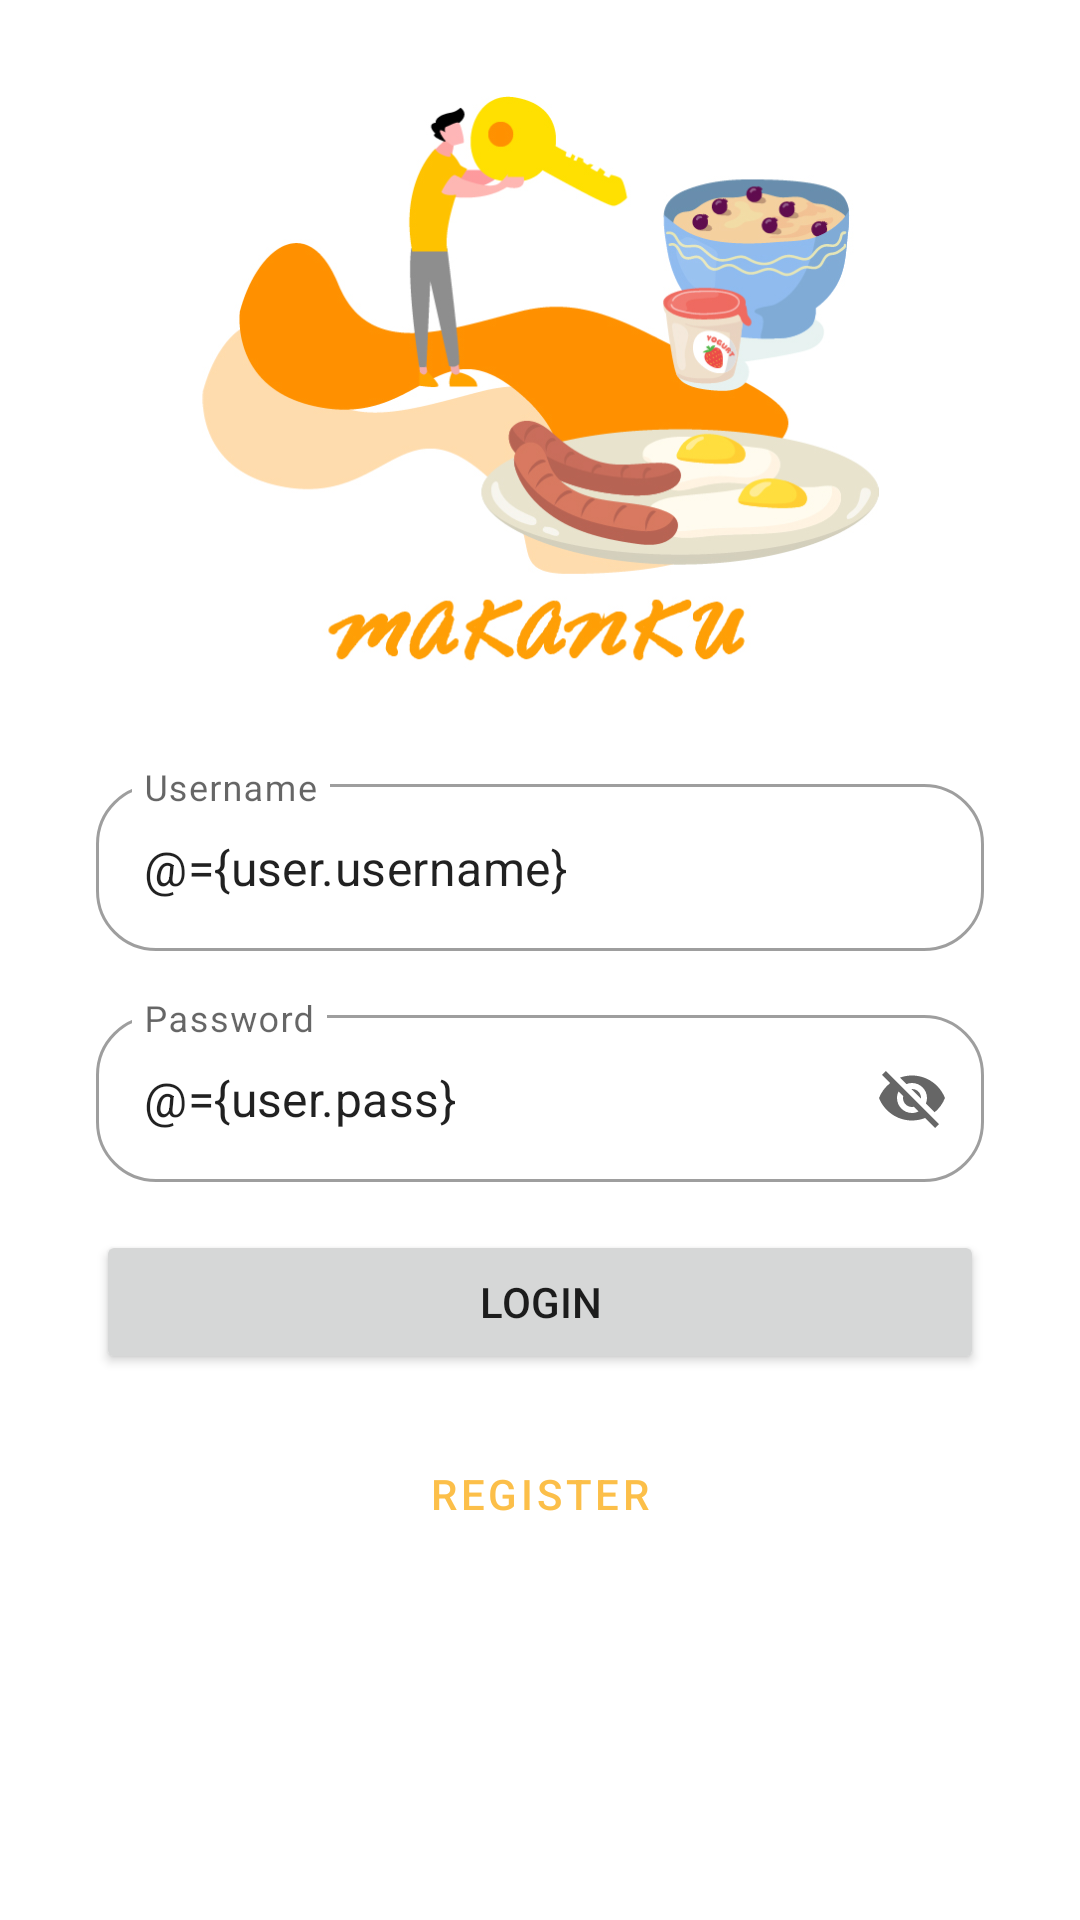

Write the Android layout XML for this screen, with the resource values it uses.
<!-- AndroidManifest.xml: application theme Theme.MidTermProject_160419007 -->
<!-- res/layout/fragment_login.xml -->
<?xml version="1.0" encoding="utf-8"?>
<layout xmlns:android="http://schemas.android.com/apk/res/android"
    xmlns:app="http://schemas.android.com/apk/res-auto"
    xmlns:tools="http://schemas.android.com/tools">
    <data>
        <variable
            name="user"
            type="id.ac.ubaya.informatika.midtermproject_160419007.model.User" />
        <variable
            name="listener"
            type="id.ac.ubaya.informatika.midtermproject_160419007.view.UserLoginListener" />
        <variable
            name="listener1"
            type="id.ac.ubaya.informatika.midtermproject_160419007.view.UserRegisterListener" />

    </data>


<androidx.constraintlayout.widget.ConstraintLayout
    android:layout_width="match_parent"
    android:layout_height="match_parent"
    tools:context=".view.FragmentLogin" >

    <ImageView
        android:id="@+id/imageView4"
        android:layout_width="317dp"
        android:layout_height="200dp"
        android:layout_marginTop="32dp"
        app:layout_constraintEnd_toEndOf="parent"
        app:layout_constraintStart_toStartOf="parent"
        app:layout_constraintTop_toTopOf="parent"
        app:srcCompat="@drawable/makanku" />

    <com.google.android.material.textfield.TextInputLayout
        android:id="@+id/textInputLayout"
        style="@style/Widget.MaterialComponents.TextInputLayout.OutlinedBox"
        android:layout_width="match_parent"
        android:layout_height="wrap_content"
        android:layout_marginStart="32dp"
        android:layout_marginTop="24dp"
        android:layout_marginEnd="32dp"
        android:hint="Username"
        app:boxCornerRadiusBottomEnd="60px"
        app:boxCornerRadiusBottomStart="60px"
        app:boxCornerRadiusTopEnd="60px"
        app:boxCornerRadiusTopStart="60px"
        app:endIconDrawable="@drawable/ic_baseline_person_24"
        app:endIconMode="custom"
        app:hintAnimationEnabled="true"
        app:hintEnabled="true"
        app:layout_constraintEnd_toEndOf="parent"
        app:layout_constraintStart_toStartOf="parent"
        app:layout_constraintTop_toBottomOf="@+id/imageView4">

        <com.google.android.material.textfield.TextInputEditText
            android:text="@={user.username}"
            android:id="@+id/txtUsername"
            android:layout_width="match_parent"
            android:layout_height="wrap_content" />
    </com.google.android.material.textfield.TextInputLayout>

    <com.google.android.material.textfield.TextInputLayout
        android:id="@+id/textInputLayout1"
        style="@style/Widget.MaterialComponents.TextInputLayout.OutlinedBox"
        android:layout_width="match_parent"
        android:layout_height="wrap_content"
        android:layout_marginStart="32dp"
        android:layout_marginTop="16dp"
        android:layout_marginEnd="32dp"
        android:hint="Password"
        app:boxCornerRadiusBottomEnd="60px"
        app:boxCornerRadiusBottomStart="60px"
        app:boxCornerRadiusTopEnd="60px"
        app:boxCornerRadiusTopStart="60px"
        app:endIconMode="password_toggle"
        app:hintAnimationEnabled="true"
        app:hintEnabled="true"
        app:layout_constraintEnd_toEndOf="parent"
        app:layout_constraintStart_toStartOf="parent"
        app:layout_constraintTop_toBottomOf="@+id/textInputLayout">

        <com.google.android.material.textfield.TextInputEditText
            android:id="@+id/txtPwd"
            android:text="@={user.pass}"
            android:layout_width="match_parent"
            android:layout_height="wrap_content" />
    </com.google.android.material.textfield.TextInputLayout>

    <Button
        android:id="@+id/btnRegister2"
        style="@style/Widget.MaterialComponents.Button.OutlinedButton"
        android:layout_width="0dp"
        android:layout_height="wrap_content"
        android:layout_marginStart="32dp"
        android:layout_marginTop="16dp"
        android:layout_marginEnd="32dp"
        android:text="REGISTER"
        android:onClick="@{listener1::onUserRegister}"

        app:cornerRadius="60dp"
        app:layout_constraintEnd_toEndOf="parent"
        app:layout_constraintHorizontal_bias="0.0"
        app:layout_constraintStart_toStartOf="parent"
        app:layout_constraintTop_toBottomOf="@+id/btnLogin2" />

    <Button
        android:id="@+id/btnLogin2"
        android:layout_width="0dp"
        android:layout_height="wrap_content"
        android:layout_marginStart="32dp"
        android:layout_marginTop="16dp"
        android:layout_marginEnd="32dp"
        android:text="Login"
        android:onClick="@{listener::onUserLogin}"
        android:tag="@{user.idP}"
        app:cornerRadius="60dp"
        app:layout_constraintEnd_toEndOf="parent"
        app:layout_constraintHorizontal_bias="0.0"
        app:layout_constraintStart_toStartOf="parent"
        app:layout_constraintTop_toBottomOf="@+id/textInputLayout1" />
</androidx.constraintlayout.widget.ConstraintLayout>
</layout>
<!-- resources referenced by this layout -->
<resources>
  <!-- drawable makanku: jpg bitmap (drawable-v24, 184689 bytes) -->
  <style name="Theme.MidTermProject_160419007" parent="Theme.MaterialComponents.DayNight.DarkActionBar">
          
          <item name="colorPrimary">@color/primaryColor</item>
          <item name="colorPrimaryVariant">@color/primaryLightColor</item>
          <item name="colorOnPrimary">@color/white</item>
          
          <item name="colorSecondary">@color/secondaryColor</item>
          <item name="colorSecondaryVariant">@color/secondaryLightColor</item>
          <item name="colorOnSecondary">@color/black</item>
          
          <item name="android:statusBarColor" tools:targetApi="l">?attr/colorPrimaryVariant</item>
          
          <item name="android:colorBackground">@color/white</item>
      </style>
  <color name="primaryColor">#fcbf49</color>
  <color name="primaryLightColor">#fff17a</color>
  <color name="white">#FFFFFFFF</color>
  <color name="secondaryColor">#eae2b7</color>
  <color name="secondaryLightColor">#ffffe9</color>
  <color name="black">#FF000000</color>
</resources>
